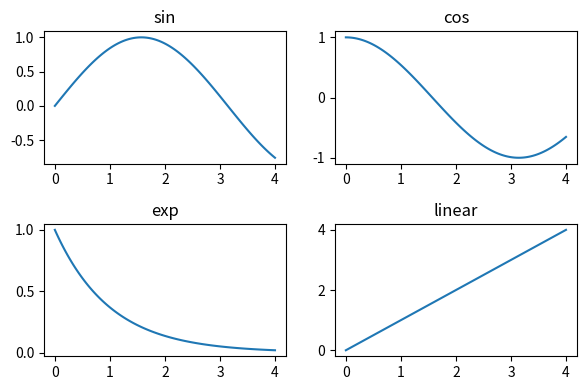

This chart was generated by the following Python code:
# 保存一张四格图，比较固定边界与紧凑边界的像素尺寸。
import matplotlib
matplotlib.use("Agg")
import matplotlib.pyplot as plt
import numpy as np
from matplotlib import image as mpimg


x = np.linspace(0.0, 4.0, 121)
fig, axes = plt.subplots(2, 2, figsize=(6, 4), dpi=100)
axes[0, 0].plot(x, np.sin(x))
axes[0, 0].set_title("sin")
axes[0, 1].plot(x, np.cos(x))
axes[0, 1].set_title("cos")
axes[1, 0].plot(x, np.exp(-x))
axes[1, 0].set_title("exp")
axes[1, 1].plot(x, x)
axes[1, 1].set_title("linear")
fig.tight_layout()
fig.savefig("out_plot_report.png", dpi=120, bbox_inches="tight",
            facecolor="white")
fig.savefig("out_plot_report_plain.png", dpi=120, facecolor="white")
tight = mpimg.imread("out_plot_report.png")
plain = mpimg.imread("out_plot_report_plain.png")
print("axes:", len(fig.axes))
print("size inches:", fig.get_size_inches().tolist())
print("tight pixels:", tight.shape)
print("plain pixels:", plain.shape)
print("dtype:", tight.dtype)
print("max value:", float(tight.max()))
plt.close(fig)
